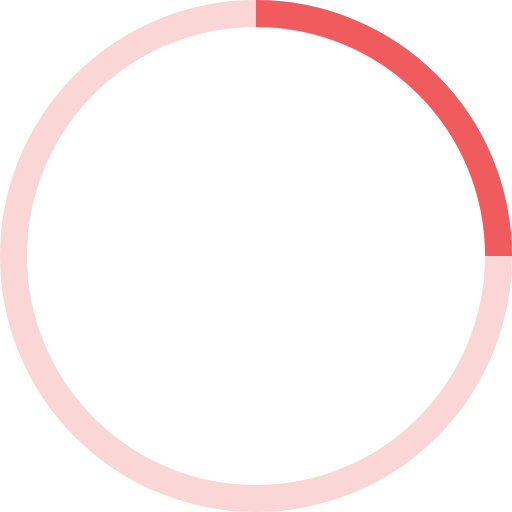
t = 0.00 s
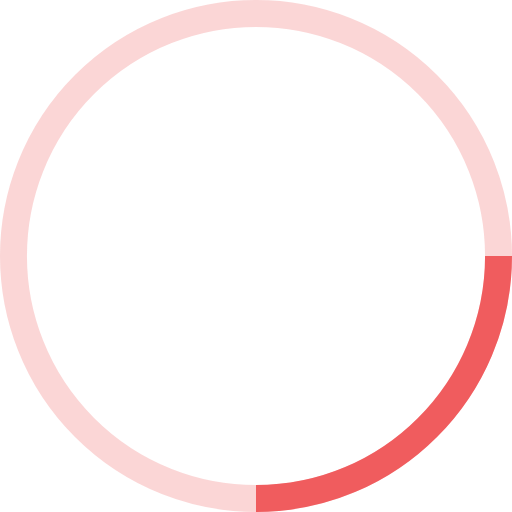
t = 0.20 s
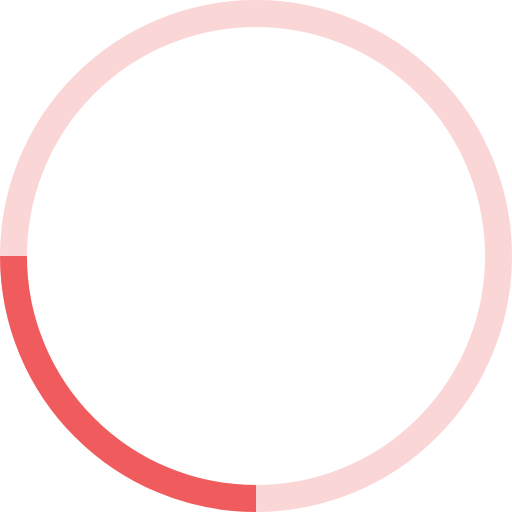
t = 0.40 s
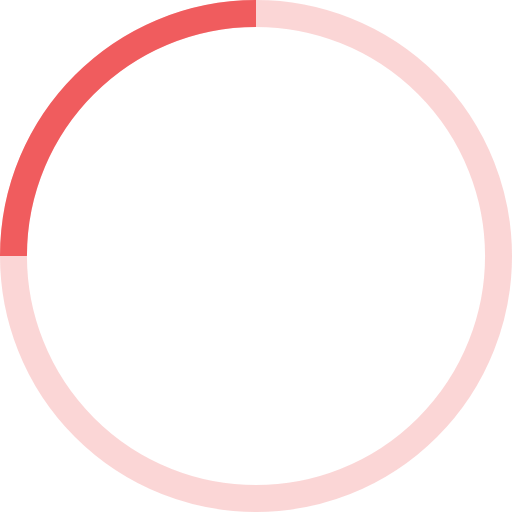
t = 0.60 s

The animated SVG that drew these frames (rendered in a browser with its animation timeline set to each time). Animation: 1 SMIL element (animateTransform=1); one cycle of 0.80 s, repeats indefinitely.

<svg width="64" height="64" viewBox="0 0 38 38" xmlns="http://www.w3.org/2000/svg" stroke="#F05C5E">
  <g fill="none" fill-rule="evenodd">
    <g transform="translate(1 1)" stroke-width="2">
      <circle stroke-opacity=".25" cx="18" cy="18" r="18"></circle>
      <path d="M36 18c0-9.94-8.06-18-18-18" transform="rotate(307.444 18 18)">
        <animateTransform attributeName="transform" type="rotate" from="0 18 18" to="360 18 18" dur="0.8s" repeatCount="indefinite"></animateTransform>
      </path>
    </g>
  </g>
</svg>
